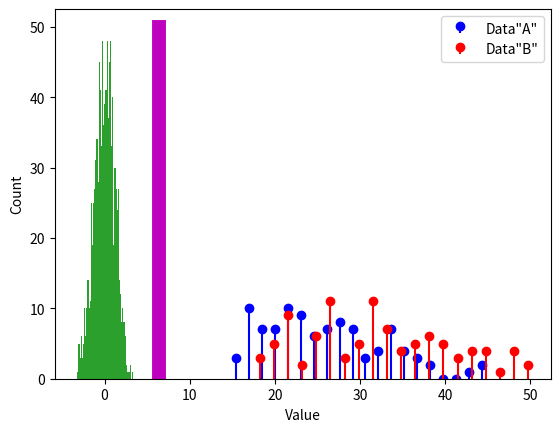

Generate this figure with matplotlib:
#!/usr/bin/env python
# coding: utf-8

# # COURSE: Master statistics and machine learning: Intuition, Math, code
# ##### COURSE URL: udemy.com/course/statsml_x/?couponCode=202006 
# ## SECTION: The t-test family
# ### VIDEO: Permutation testing
# [redacted]

# In[ ]:


# import libraries
import matplotlib.pyplot as plt
import numpy as np
import scipy.stats as stats


# In[ ]:


## simulate two distributions

# number of trials
N = 100

# dataset "A"
r = np.random.randn(N)
r[r>0] = np.log(1+r[r>0])
dataA = 26-r*10

# get histogram values for later comparison
yA,xA = np.histogram(dataA,20)
xA = (xA[:-1]+xA[1:])/2

# dataset "B"
r = np.random.randn(N)
r[r>0] = np.log(1+r[r>0])
dataB = 30-r*10

#get histogram values for later comparison
yB,xB = np.histogram(dataB,20)
xB = (xB[:-1]+xB[1:])/2


plt.stem(xA,yA,'b',markerfmt='bo',basefmt=' ',label='Data"A"')
plt.stem(xB,yB,'r',markerfmt='ro',basefmt=' ',label='Data"B"')
plt.legend()
plt.show()


# In[ ]:


## mix trials together

# concatenate trials
alldata = np.hstack((dataA,dataB))

# condition labels
conds = np.hstack((np.ones(N),2*np.ones(N)))


# In[ ]:


## generate one null hypothesis scenario

# random permutation
fakeconds = np.random.permutation(N*2)

# shuffled condition labels
fakeconds[fakeconds<N] = 1
fakeconds[fakeconds>1] = 2


# these two means should be different.
print([np.mean(alldata[conds==1]), np.mean(alldata[conds==2])])

# should these two be different?
print([np.mean(alldata[fakeconds==1]), np.mean(alldata[fakeconds==2])])


# In[ ]:


## and now a distribution of null hypothesis values

nPerms = 1000
permdiffs = np.zeros(nPerms)

for permi in range(nPerms):
    fconds = np.random.permutation(N*2)
    fconds[fconds<N] = 1
    fconds[fconds>1] = 2
    permdiffs[permi] = np.mean(alldata[fconds==2]) - np.mean(alldata[fconds==1])


# plot the distribution of H0 values
plt.hist(permdiffs,50)

# and plot the observed value on top
obsval = np.mean(alldata[conds==2]) - np.mean(alldata[conds==1])
plt.plot([obsval, obsval],[0, 50],'m',linewidth=10)
plt.xlabel('Value')
plt.ylabel('Count')
plt.show()


# In[ ]:


## two methods of evaluating statistical significance

# Z-value
zVal = ( obsval-np.mean(permdiffs) ) / np.std(permdiffs,ddof=1)
p = 1-stats.norm.cdf(abs(zVal))

# p-value count
pCount = sum(permdiffs>obsval)/nPerms

print(p,pCount)

